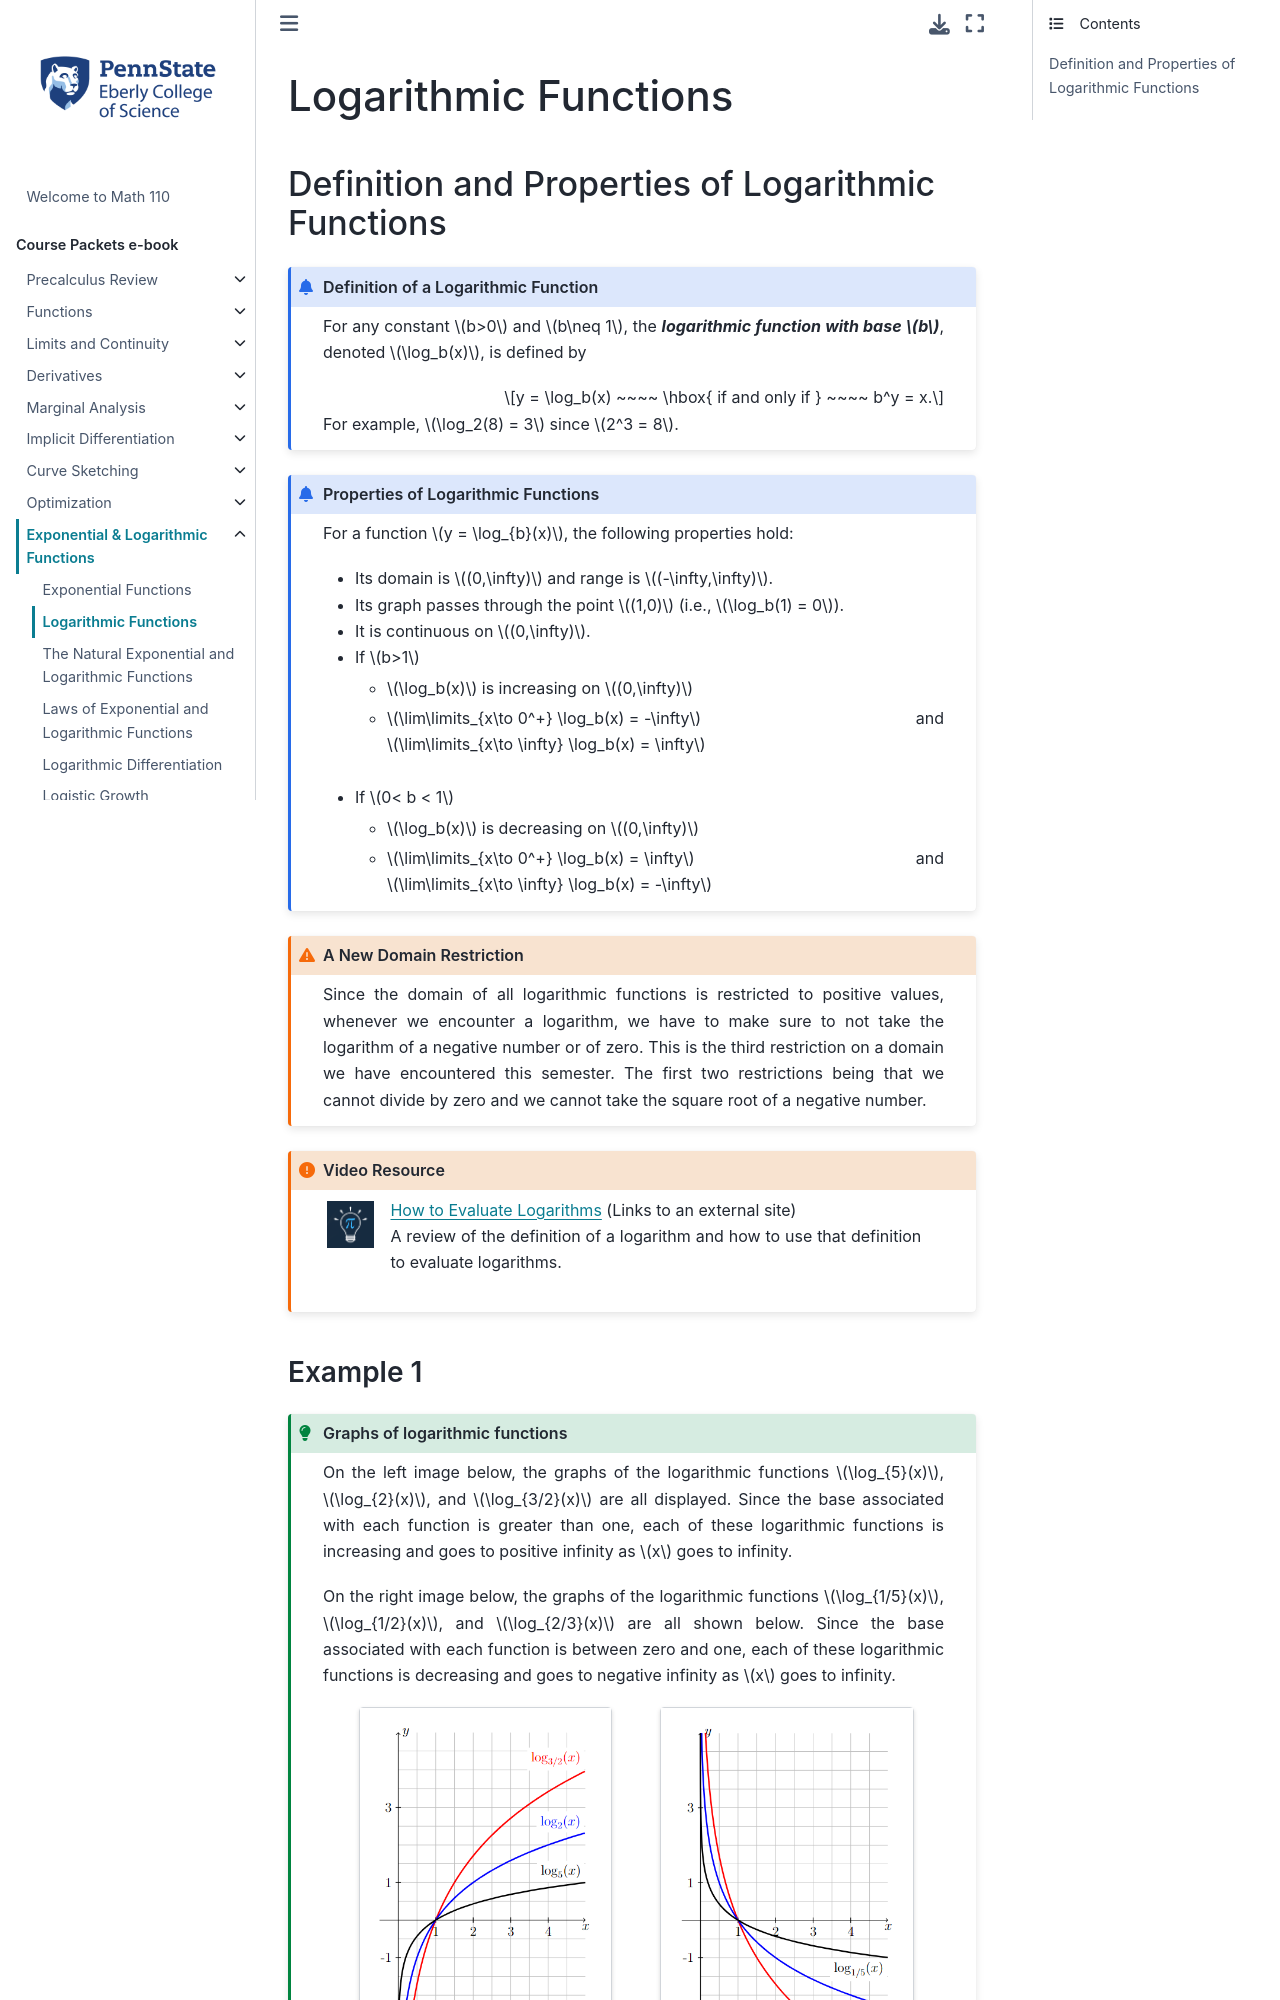

repository: 28left/110jupyter · page: ch_Exponential/exponential_logarithmic.html · generator: jekyll

---
jupytext:
  formats: ipynb,md:myst
  text_representation:
    extension: .md
    format_name: myst
    format_version: 0.13
    jupytext_version: 1.10.3
kernelspec:
  display_name: Python 3.9.4 64-bit
  language: python
  name: python3
---
# Logarithmic Functions


## Definition and Properties of Logarithmic Functions


```{admonition} Definition of a Logarithmic Function
:class: info

For any constant $b>0$ and $b\neq 1$, the _**logarithmic function with base $b$**_, denoted $\log_b(x)$, is defined by

$$y = \log_b(x) ~~~~ \hbox{ if and only if } ~~~~ b^y = x.$$

For example, $\log_2(8) = 3$ since $2^3 = 8$.
```

```{admonition} Properties of Logarithmic Functions
:class: info

For a function $y = \log_{b}(x)$, the following properties hold:

- Its domain is $(0,\infty)$ and range is $(-\infty,\infty)$.
- Its graph passes through the point $(1,0)$ (i.e., $\log_b(1) = 0$).
- It is continuous on $(0,\infty)$.
- If $b>1$
  - $\log_b(x)$ is increasing on $(0,\infty)$
  - $\lim\limits_{x\to 0^+} \log_b(x) = -\infty$  and $\lim\limits_{x\to \infty} \log_b(x) = \infty$ <br><br>
- If $0< b < 1$
  - $\log_b(x)$ is decreasing on $(0,\infty)$
  - $\lim\limits_{x\to 0^+} \log_b(x) = \infty$  and $\lim\limits_{x\to \infty} \log_b(x) = -\infty$
```


```{admonition} A New Domain Restriction
:class: warning

Since the domain of all logarithmic functions is restricted to positive values, whenever we encounter a logarithm, we have to make sure to not take the logarithm of a negative number or of zero.   This is the third restriction on a domain we have encountered this semester.  The first two restrictions being that we cannot divide by zero and we cannot take the square root of a negative number.
```


````{admonition} Video Resource
:class: important

::::{grid} 2
:::{grid-item}
:columns: 1
:padding: 1
```{image} ../images/UnderstandTheMath.png
:alt: UnderstandTheMath
```
:::
:::{grid-item}
:columns: 10
<a href="https://youtu.be/O3TcA7lC9RE" target="_blank">How to Evaluate Logarithms</a> (Links to an external site) <br>
A review of the definition of a logarithm and how to use that definition to evaluate logarithms.
:::
::::
````
